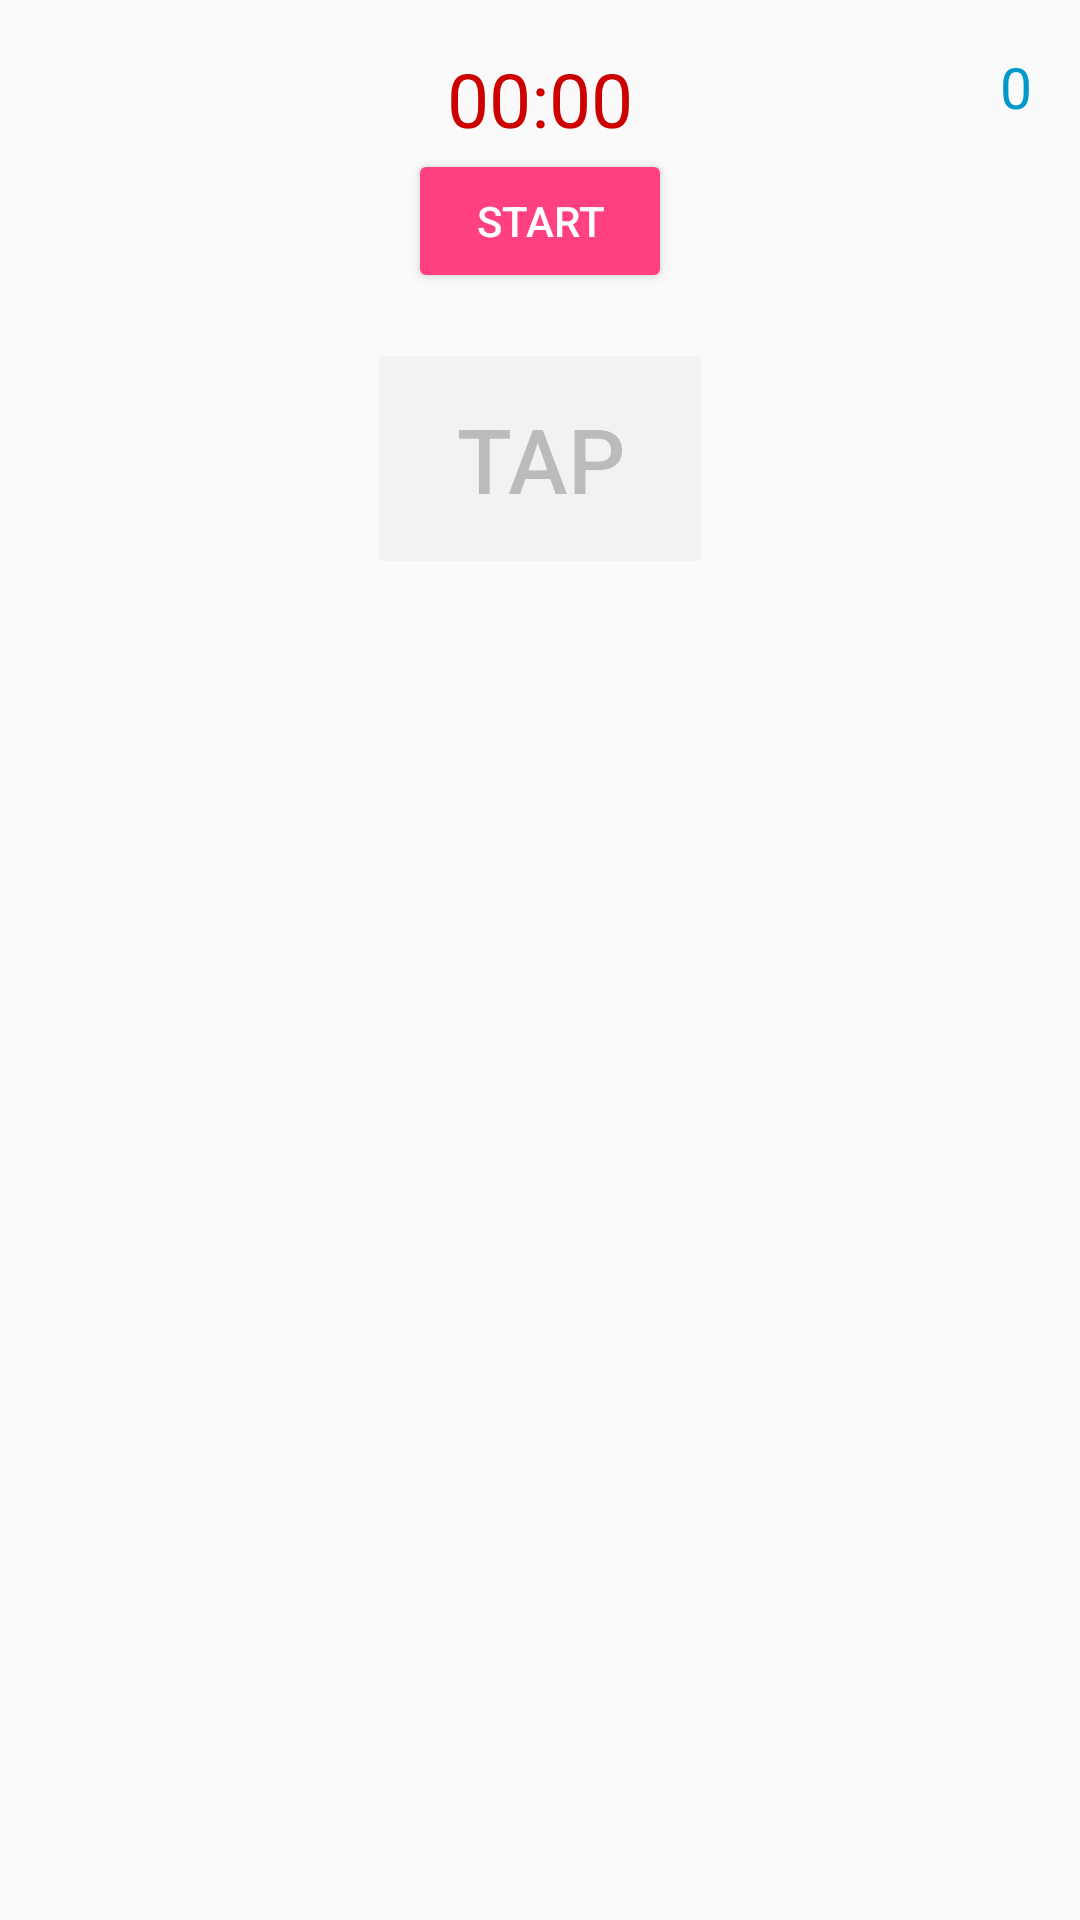

Write the Android layout XML for this screen, with the resource values it uses.
<!-- AndroidManifest.xml: application theme AppTheme -->
<!-- res/layout/activity_count.xml -->
<?xml version="1.0" encoding="utf-8"?>
<RelativeLayout xmlns:android="http://schemas.android.com/apk/res/android"
    xmlns:tools="http://schemas.android.com/tools"
    android:layout_width="match_parent"
    android:layout_height="match_parent"
    android:orientation="vertical"
    android:paddingBottom="@dimen/activity_vertical_margin"
    android:paddingLeft="@dimen/activity_horizontal_margin"
    android:paddingRight="@dimen/activity_horizontal_margin"
    android:paddingTop="@dimen/activity_vertical_margin"
    tools:context=".TapCountActivity">

    <Chronometer
        android:id="@+id/tv_time"
        android:layout_width="wrap_content"
        android:layout_height="wrap_content"
        android:layout_centerHorizontal="true"
        android:text="Hello World!"
        android:textColor="@android:color/holo_red_dark"
        android:textSize="25sp" />

    <android.support.v7.widget.AppCompatTextView
        android:id="@+id/tv_score"
        android:layout_width="wrap_content"
        android:layout_height="wrap_content"
        android:layout_alignParentRight="true"
        android:gravity="right"
        android:text="@string/default_tap_count"
        android:textColor="@android:color/holo_blue_dark"
        android:textSize="19sp" />

    <android.support.v7.widget.AppCompatButton
        android:id="@+id/bt_start"
        style="@style/Widget.AppCompat.Button.Colored"
        android:layout_width="wrap_content"
        android:layout_height="wrap_content"
        android:layout_below="@id/tv_time"
        android:layout_centerHorizontal="true"
        android:text="START" />

    <android.support.v7.widget.AppCompatButton
        android:id="@+id/bt_tap"
        style="@style/Widget.AppCompat.Button.Colored"
        android:layout_width="wrap_content"
        android:layout_height="wrap_content"
        android:layout_below="@id/bt_start"
        android:layout_centerHorizontal="true"
        android:layout_marginTop="15dp"
        android:enabled="false"
        android:paddingBottom="20dp"
        android:paddingLeft="30dp"
        android:paddingRight="30dp"
        android:paddingTop="20dp"
        android:text="TAP"
        android:textSize="30sp" />

    <FrameLayout
        android:id="@+id/fl_result_fragment"
        android:layout_width="match_parent"
        android:layout_height="match_parent"
        android:layout_below="@id/bt_tap" />
</RelativeLayout>
<!-- resources referenced by this layout -->
<resources>
  <dimen name="activity_horizontal_margin">16dp</dimen>
  <dimen name="activity_vertical_margin">16dp</dimen>
  <string name="default_tap_count">0</string>
  <style name="AppTheme" parent="Theme.AppCompat.Light.DarkActionBar">
          
          <item name="colorPrimary">@color/colorPrimary</item>
          <item name="colorPrimaryDark">@color/colorPrimaryDark</item>
          <item name="colorAccent">@color/colorAccent</item>
      </style>
  <color name="colorPrimary">#3F51B5</color>
  <color name="colorPrimaryDark">#303F9F</color>
  <color name="colorAccent">#FF4081</color>
</resources>
